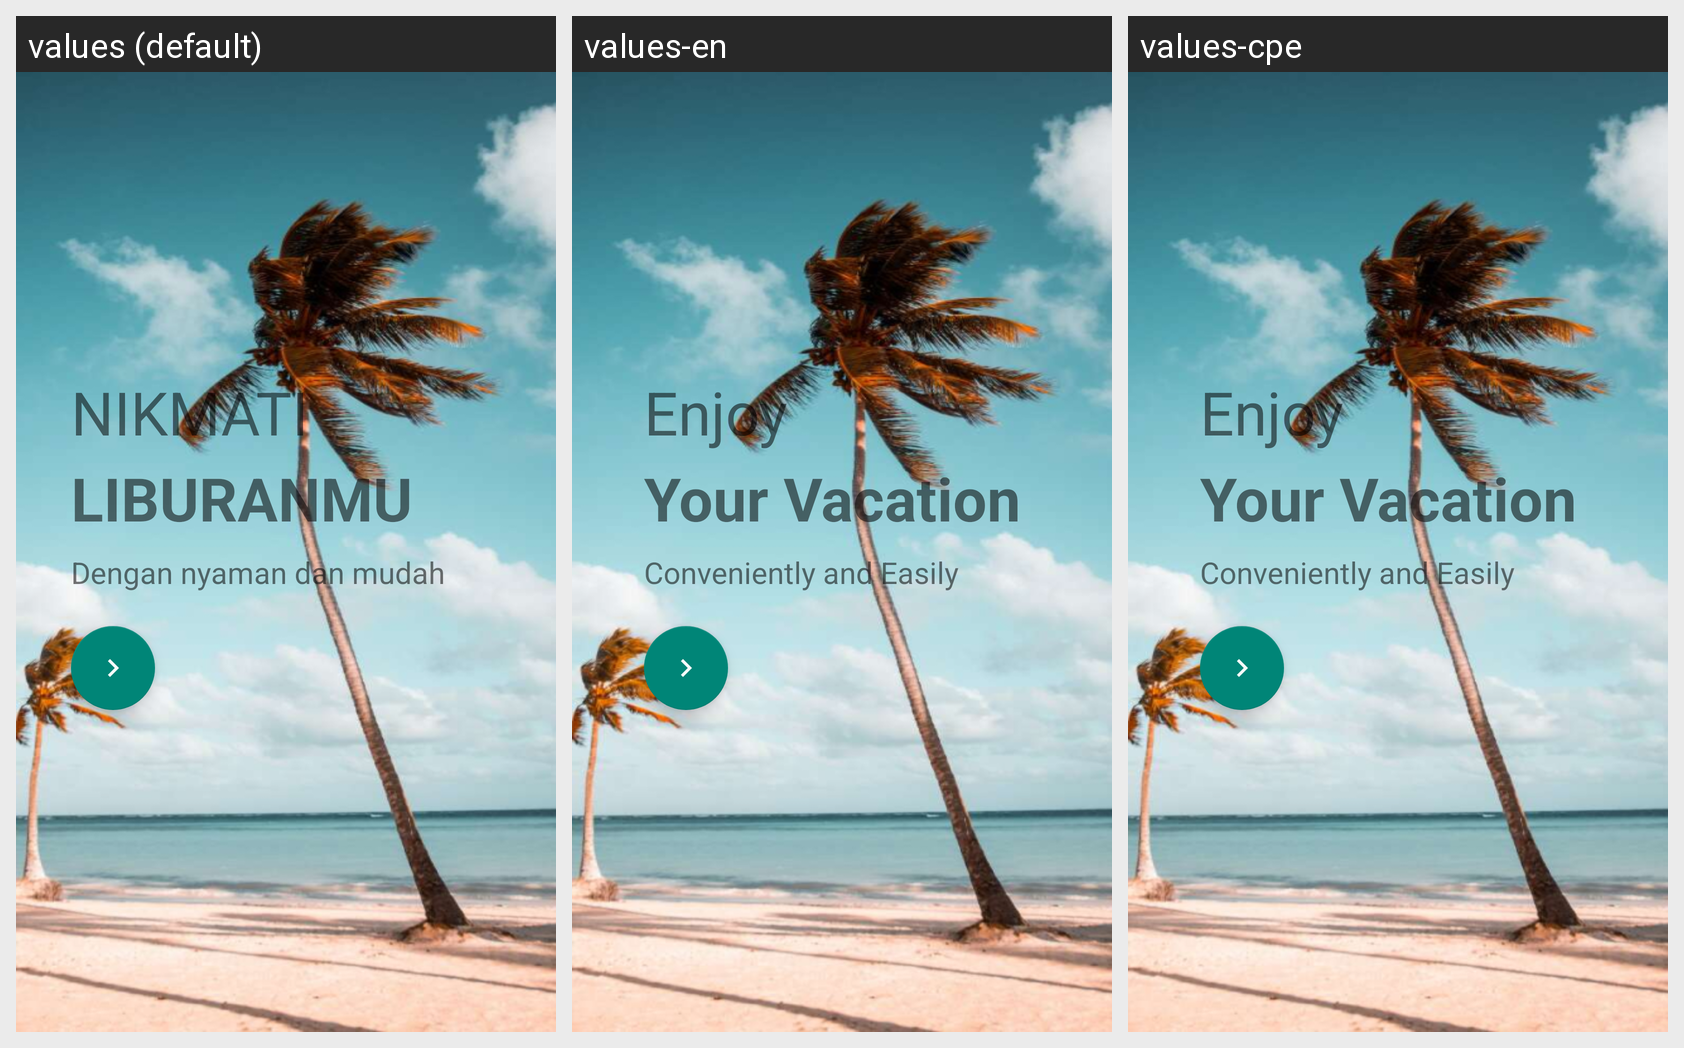

Translations of the strings shown on this Android screen, per locale in the grid:
Android screen res/layout/activity_starter_page.xml rendered under 3 locales, left to right: values (default), values-en, values-cpe. Device: Nexus 5 (rendered at 1080×1920; each locale shown at half size, 540×960, under a caption strip naming it); theme Theme.TourMate.
Strings drawn on this screen, with the default value and each locale's value (text and hints the layout hard-codes, and strings that could not be matched under every locale, appear in the picture but are not listed):

Welcome1
  values: NIKMATI
  values-en: Enjoy
  values-cpe: Enjoy

Welcome2
  values: LIBURANMU
  values-en: Your Vacation
  values-cpe: Your Vacation

Welcome3
  values: Dengan nyaman dan mudah
  values-en: Conveniently and Easily
  values-cpe: Conveniently and Easily
